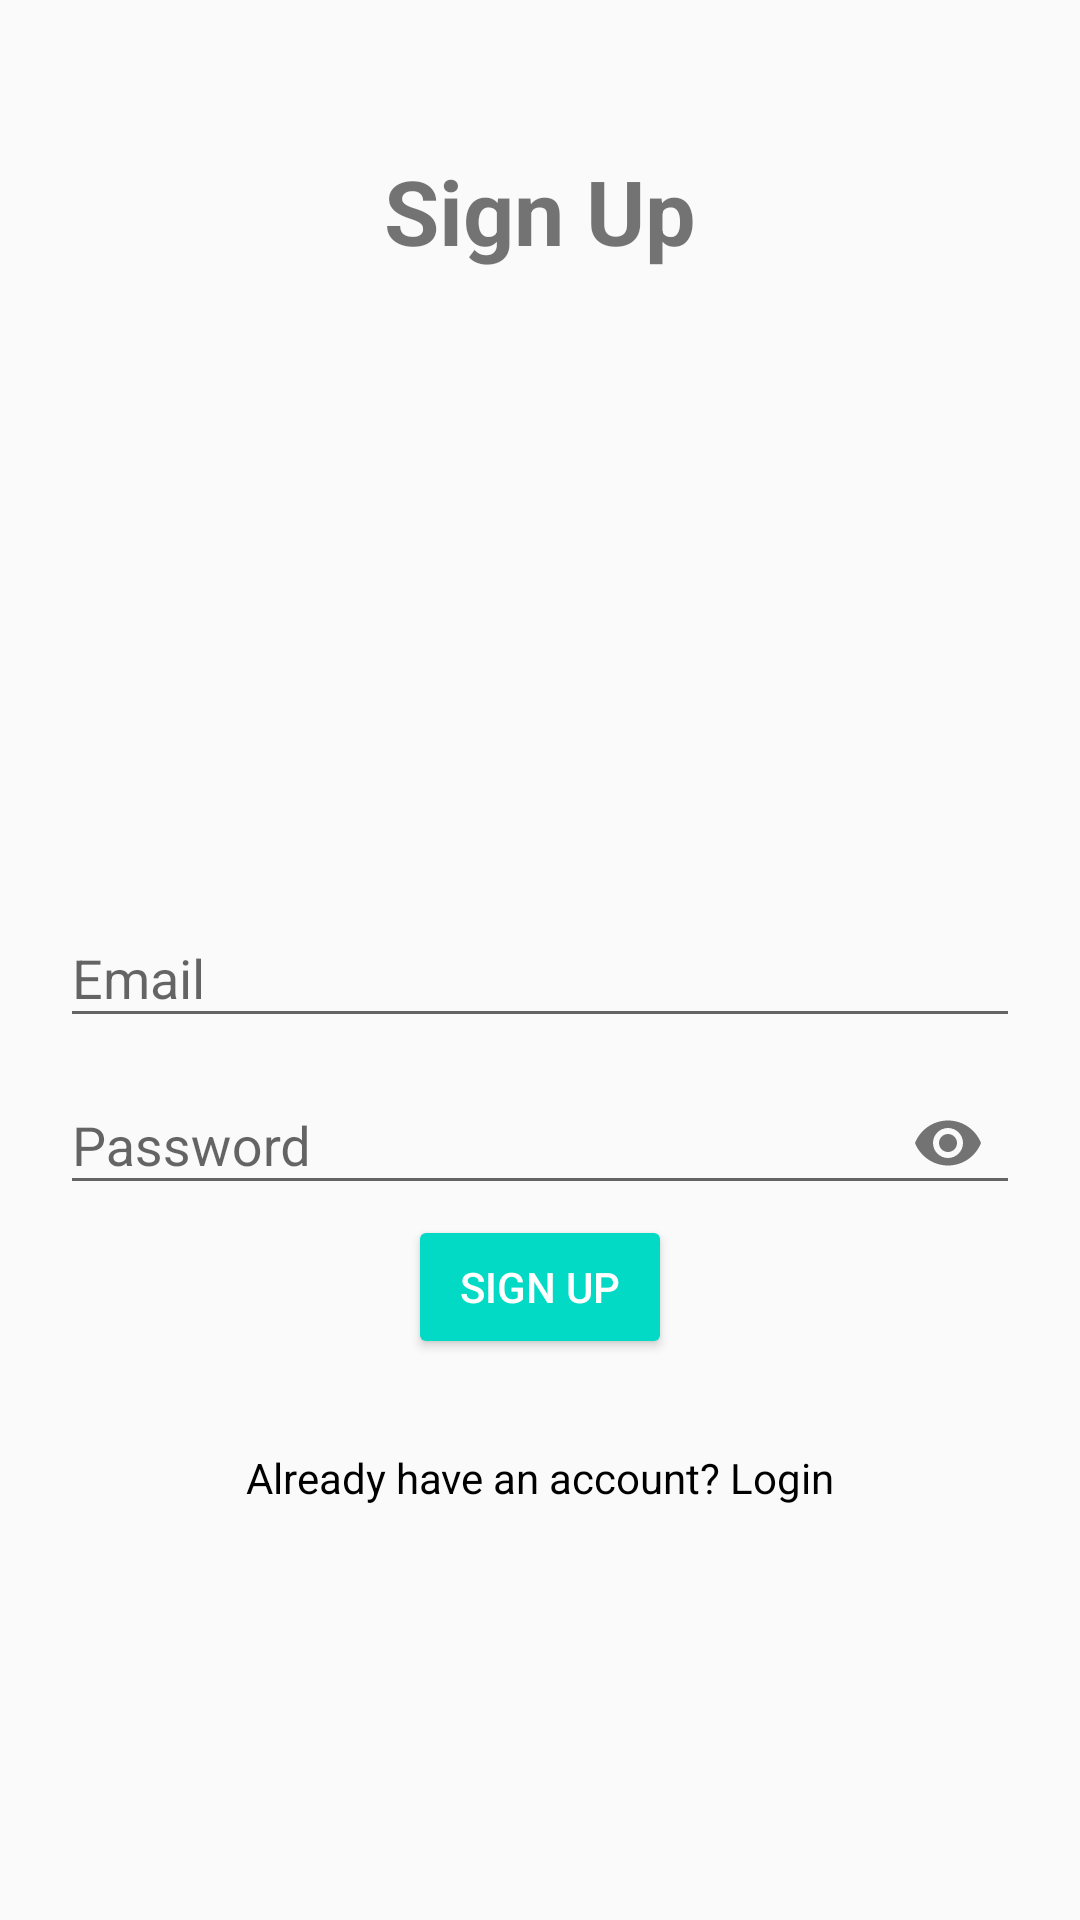

This screen was rendered from an Android layout file. Write that file and the resources it references.
<!-- AndroidManifest.xml: application theme AppTheme -->
<!-- res/layout/activity_register.xml -->
<?xml version="1.0" encoding="utf-8"?>
<RelativeLayout xmlns:android="http://schemas.android.com/apk/res/android"
    android:layout_width="match_parent"
    android:layout_height="match_parent"
    xmlns:app="http://schemas.android.com/apk/res-auto"
    xmlns:tools="http://schemas.android.com/tools"
    android:padding="20dp"
    tools:context=".RegisterActivity">
    
    
    <TextView
        android:layout_width="match_parent"
        android:layout_height="wrap_content"
        android:text="Sign Up"
        android:textSize="30sp"
        android:layout_marginTop="30dp"
        android:textStyle="bold"
        android:textAlignment="center" />

    
    <com.google.android.material.textfield.TextInputLayout
        android:layout_width="match_parent"
        android:layout_height="wrap_content"
        android:layout_centerHorizontal="true"
        android:layout_centerVertical="true"
        android:id="@+id/TIL_email">
        <EditText
            android:layout_width="match_parent"
            android:layout_height="wrap_content"
            android:id="@+id/et_email"
            android:inputType="textEmailAddress"
            android:hint="Email" />

    </com.google.android.material.textfield.TextInputLayout>

    
    <com.google.android.material.textfield.TextInputLayout
        android:layout_width="match_parent"
        android:layout_height="wrap_content"
        android:layout_centerHorizontal="true"
        android:layout_centerVertical="true"
        android:id="@+id/TIL_password"
        android:layout_below="@id/TIL_email"
        app:passwordToggleEnabled="true">

        <EditText
            android:layout_width="match_parent"
            android:layout_height="wrap_content"
            android:id="@+id/et_password"
            android:inputType="textPassword"
            android:hint="Password" />

    </com.google.android.material.textfield.TextInputLayout>

    
    <Button
        android:layout_width="wrap_content"
        android:layout_height="wrap_content"
        android:text="Sign Up"
        android:id="@+id/signup_btn_register"
        android:layout_below="@id/TIL_password"
        android:layout_centerHorizontal="true"
        android:drawableLeft="@drawable/ic_register_icon"
        android:drawablePadding="5dp"
        style="@style/Widget.AppCompat.Button.Colored"/>
    
    
    <TextView
        android:layout_width="match_parent"
        android:layout_height="wrap_content"
        android:text="Already have an account? Login"
        android:layout_below="@+id/signup_btn_register"
        android:layout_marginTop="30dp"
        android:textColor="#000000"
        android:textAlignment="center"
        android:id="@+id/have_account_textview"/>

</RelativeLayout>
<!-- resources referenced by this layout -->
<resources>
  <style name="AppTheme" parent="Theme.AppCompat.Light.DarkActionBar">
          
          <item name="colorPrimary">@color/colorPrimary</item>
          <item name="colorPrimaryDark">@color/colorPrimaryDark</item>
          <item name="colorAccent">@color/colorAccent</item>
      </style>
  <!-- not gathered from this repository: default colours our renderer supplied (Android Studio template values) -->
  <color name="colorPrimary">#FF6200EE</color>
  <color name="colorPrimaryDark">#FF3700B3</color>
  <color name="colorAccent">#FF03DAC5</color>
</resources>
